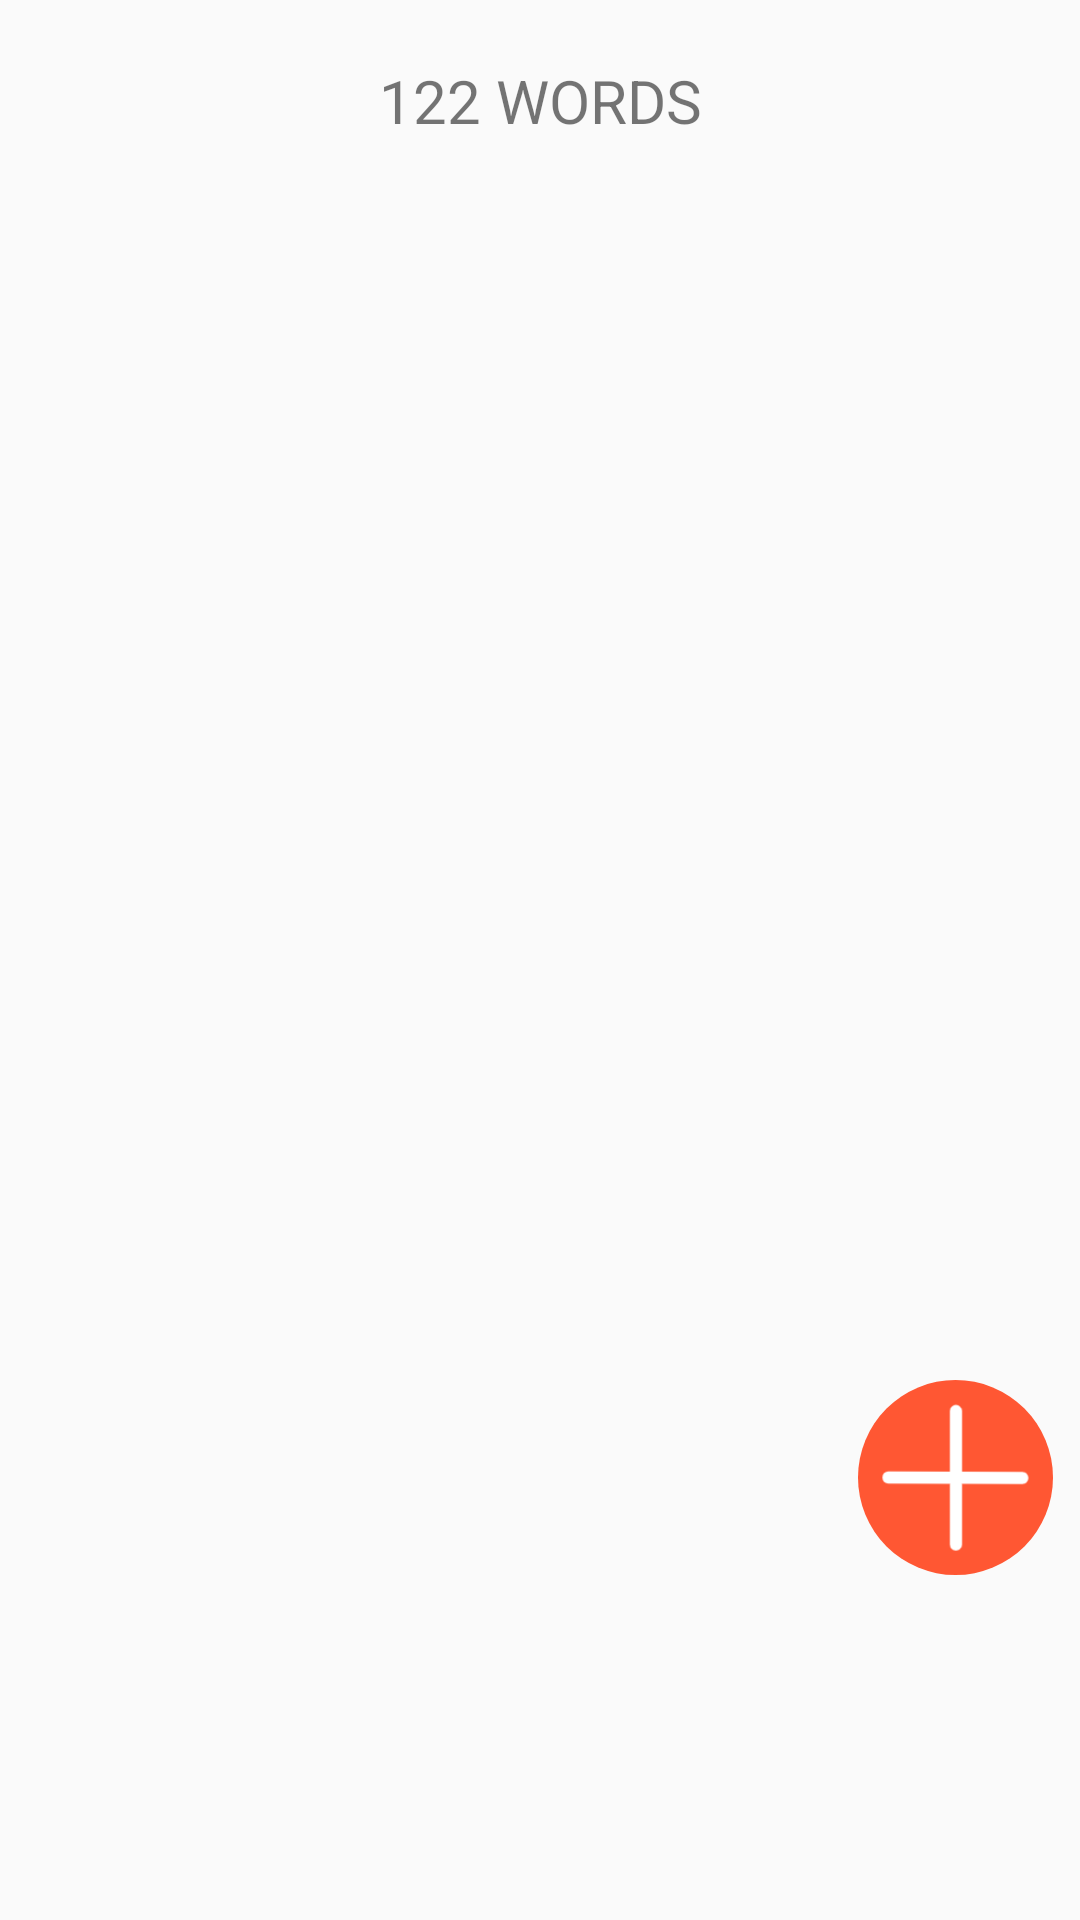

This screen was rendered from an Android layout file. Write that file and the resources it references.
<!-- AndroidManifest.xml: activity theme AppTheme.NoActionBar -->
<!-- res/layout/activity_main.xml -->
<?xml version="1.0" encoding="utf-8"?>
<androidx.constraintlayout.widget.ConstraintLayout xmlns:android="http://schemas.android.com/apk/res/android"
    xmlns:app="http://schemas.android.com/apk/res-auto"
    xmlns:tools="http://schemas.android.com/tools"
    android:layout_width="match_parent"
    android:layout_height="match_parent"
    tools:context=".MainActivity">

    <TextView
        android:id="@+id/NumberOfWords"
        android:layout_width="wrap_content"
        android:layout_height="wrap_content"
        android:layout_marginTop="20dp"
        android:text="122 WORDS"
        android:textSize="20sp"
        app:layout_constraintEnd_toEndOf="parent"
        app:layout_constraintStart_toStartOf="parent"
        app:layout_constraintTop_toTopOf="parent" />

    <ListView
        android:id="@+id/WordList"
        android:layout_width="0dp"
        android:layout_height="0dp"
        android:layout_marginStart="20dp"
        android:layout_marginTop="20dp"
        android:layout_marginEnd="20dp"
        app:layout_constraintBottom_toBottomOf="parent"
        app:layout_constraintEnd_toEndOf="parent"
        app:layout_constraintStart_toStartOf="parent"
        app:layout_constraintTop_toBottomOf="@+id/NumberOfWords" />

    <ImageButton
        android:id="@+id/imageButton"
        android:layout_width="65dp"
        android:layout_height="65dp"
        android:background="@drawable/round_button"
        android:scaleType="fitXY"
        android:src="@mipmap/icon_add"
        app:layout_constraintBottom_toBottomOf="parent"
        app:layout_constraintEnd_toEndOf="parent"
        app:layout_constraintHorizontal_bias="0.97"
        app:layout_constraintStart_toStartOf="parent"
        app:layout_constraintTop_toTopOf="parent"
        app:layout_constraintVertical_bias="0.8" />

</androidx.constraintlayout.widget.ConstraintLayout>
<!-- resources referenced by this layout -->
<resources>
  <!-- drawable round_button (drawable-v24) -->
  <?xml version="1.0" encoding="utf-8"?>
  <shape xmlns:android="http://schemas.android.com/apk/res/android"
      android:layout_width="match_parent"
      android:layout_height="match_parent"
      android:shape="oval"
      android:useLevel="false">
      <solid android:color="@color/ColorTheme"/>
  
      <size android:height="65dp"
          android:width="65dp" />
  
  </shape>
  <!-- mipmap icon_add: png bitmap (mipmap-xhdpi, 2436 bytes) -->
  <style name="AppTheme.NoActionBar">
          <item name="windowActionBar">false</item>
          <item name="windowNoTitle">true</item>
      </style>
  <color name="ColorTheme"> #ff5733 </color>
</resources>
